Run: headless pygame with SDL's dummy video driver; simulated clock (each Clock.tick advances the game by its frame time, no real sleeping); random seed 0; keys injected as events and as key.get_pressed() state; no mouse input.
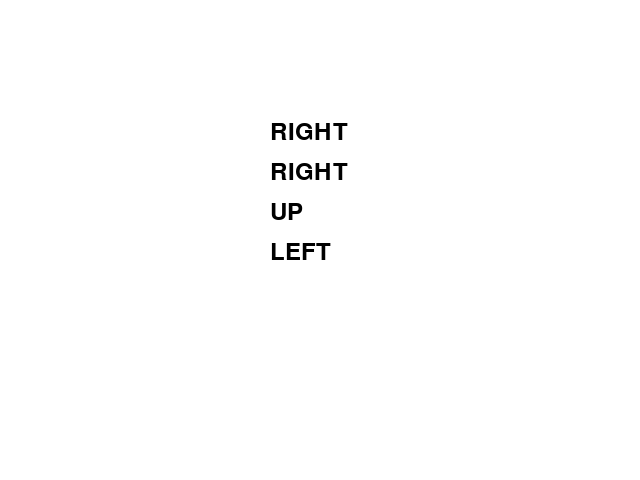
Frame 1 of 4 · flips 1–60 · no input
Frame 2 of 4 · flips 61–180 · tapped SPACE, RETURN · held RIGHT (→), D · screen unchanged from frame 1, image omitted
Frame 3 of 4 · flips 181–300 · held DOWN (↓), S · screen unchanged from frame 2, image omitted
Frame 4 of 4 · flips 301–420 · held LEFT (←), A, UP (↑), W · screen unchanged from frame 3, image omitted

The pygame program that drew these frames:

import pygame
import random
import sys

# Initialize Pygame
pygame.init()

# Set up some constants
WIDTH, HEIGHT = 640, 480
FPS = 60

# Create the game window
screen = pygame.display.set_mode((WIDTH, HEIGHT))
pygame.display.set_caption("Arrow Key Sequence Game")

# Define some colors
WHITE = (255, 255, 255)
BLACK = (0, 0, 0)
RED = (255, 0, 0)
GREEN = (0, 255, 0)
BLUE = (0, 0, 255)
YELLOW = (255, 255, 0)
COLORS = [RED, GREEN, BLUE, YELLOW]

# Define the arrow keys and their names
ARROW_KEYS = [pygame.K_UP, pygame.K_DOWN, pygame.K_LEFT, pygame.K_RIGHT]
ARROW_KEY_NAMES = ['UP', 'DOWN', 'LEFT', 'RIGHT']

# Function to generate a random sequence of arrow keys
def generate_sequence(length):
    return [random.choice(ARROW_KEYS) for _ in range(length)]

# Function to draw the sequence on the screen
def draw_sequence(sequence):
    font = pygame.font.Font(None, 36)
    x, y = WIDTH // 2 - 50, HEIGHT // 4
    for key in sequence:
        key_name = ARROW_KEY_NAMES[ARROW_KEYS.index(key)]
        text = font.render(key_name, True, BLACK)
        screen.blit(text, (x, y))
        y += 40  # Move down for the next key

# Initial game setup
sequence = generate_sequence(4)
sequence_index = 0
background_color = WHITE

# Game loop
clock = pygame.time.Clock()
running = True
while running:
    screen.fill(background_color)
    draw_sequence(sequence)

    for event in pygame.event.get():
        if event.type == pygame.QUIT:
            running = False

        if event.type == pygame.KEYDOWN:
            if event.key == sequence[sequence_index]:
                sequence_index += 1
                if sequence_index == len(sequence):
                    sequence = generate_sequence(4)
                    sequence_index = 0
                    background_color = random.choice(COLORS)
            else:
                sequence_index = 0  # Reset if wrong key is pressed

    pygame.display.flip()
    clock.tick(FPS)

pygame.quit()
sys.exit()
